Image classification data set "Learning" (Amram15/RadarTesting on GitHub). Class labels (6): drinking, falling, picking up, sitting, standing, walking.

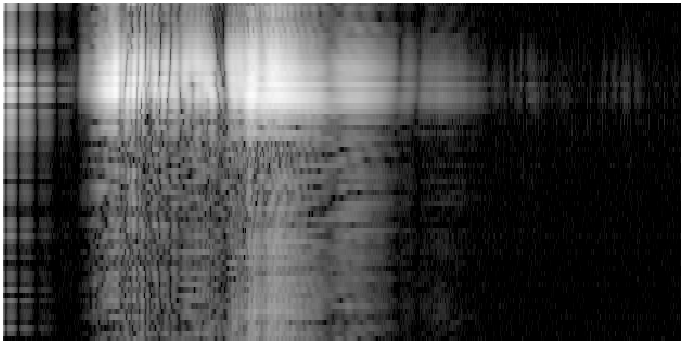
Label: sitting

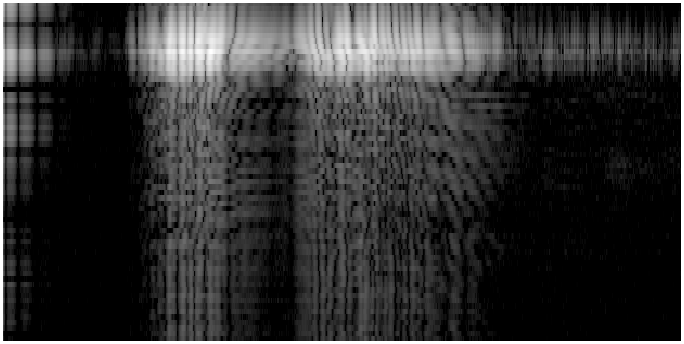
Label: drinking

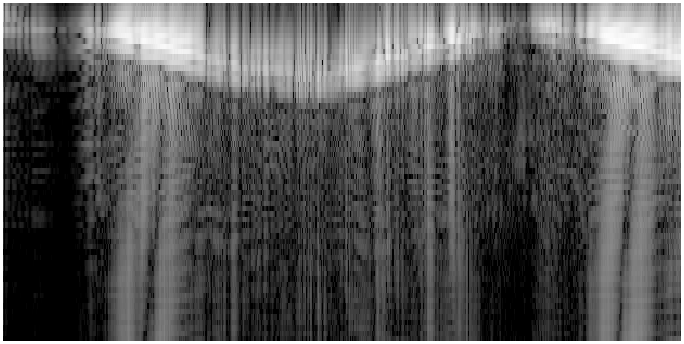
Label: walking

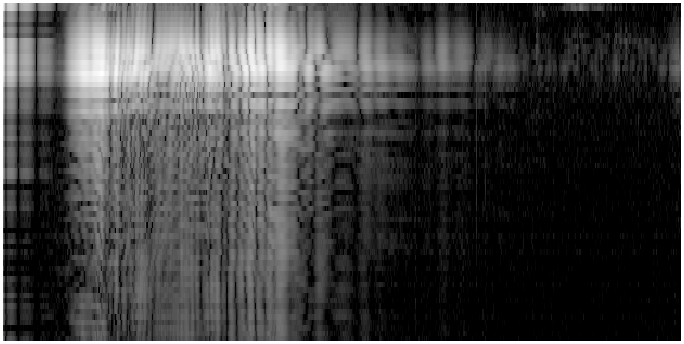
Label: standing

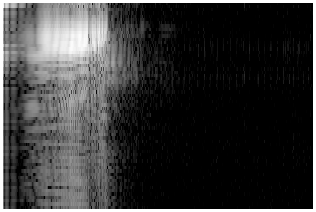
Label: falling

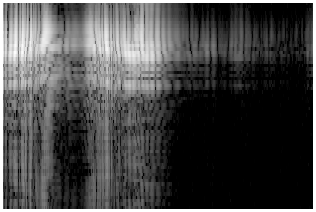
Label: picking up
